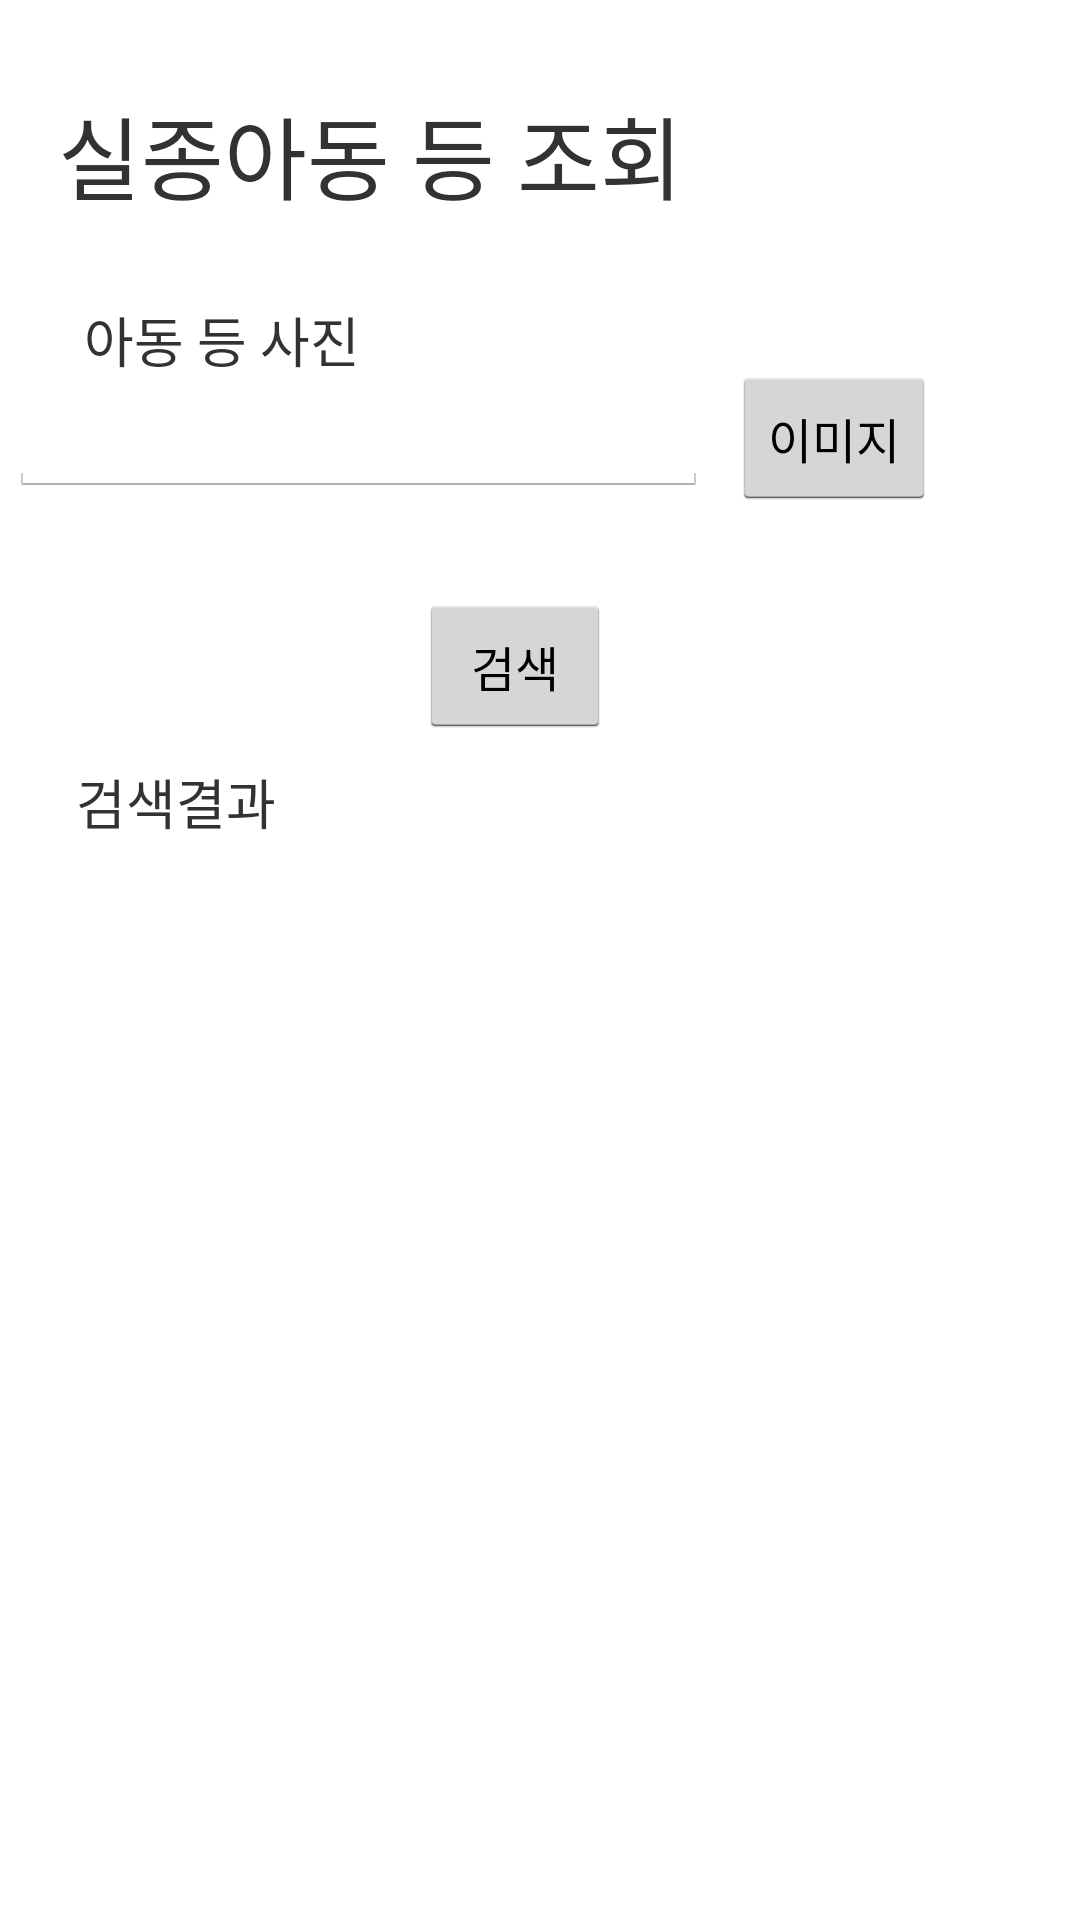

The Android layout XML behind this screen, and the referenced resources:
<!-- AndroidManifest.xml: application theme AppTheme -->
<!-- res/layout/inq_missing.xml -->
<?xml version="1.0" encoding="utf-8"?>
<android.support.constraint.ConstraintLayout xmlns:android="http://schemas.android.com/apk/res/android"
    xmlns:app="http://schemas.android.com/apk/res-auto"
    xmlns:tools="http://schemas.android.com/tools"
    android:layout_width="match_parent"
    android:layout_height="match_parent"
    tools:context="blockChainTCL.babychain.NewMainActivity">

    <TextView
        android:id="@+id/textView"
        android:layout_width="wrap_content"
        android:layout_height="wrap_content"
        android:text="실종아동 등 조회"
        android:textSize="30sp"
        app:layout_constraintBottom_toBottomOf="parent"
        app:layout_constraintHorizontal_bias="0.127"
        app:layout_constraintLeft_toLeftOf="parent"
        app:layout_constraintRight_toRightOf="parent"
        app:layout_constraintTop_toTopOf="parent"
        app:layout_constraintVertical_bias="0.049" />

    <TextView
        android:id="@+id/textView9"
        android:layout_width="wrap_content"
        android:layout_height="wrap_content"
        android:layout_marginStart="28dp"
        android:layout_marginLeft="28dp"
        android:layout_marginTop="8dp"
        android:layout_marginEnd="8dp"
        android:layout_marginRight="8dp"
        android:layout_marginBottom="8dp"
        android:text="아동 등 사진"
        android:textSize="18sp"
        app:layout_constraintBottom_toBottomOf="parent"
        app:layout_constraintEnd_toEndOf="parent"
        app:layout_constraintHorizontal_bias="0.0"
        app:layout_constraintStart_toStartOf="parent"
        app:layout_constraintTop_toBottomOf="@+id/textView"
        app:layout_constraintVertical_bias="0.036" />

    <TextView
        android:id="@+id/textView10"
        android:layout_width="wrap_content"
        android:layout_height="wrap_content"
        android:layout_marginStart="8dp"
        android:layout_marginLeft="8dp"
        android:layout_marginTop="8dp"
        android:layout_marginEnd="8dp"
        android:layout_marginRight="8dp"
        android:text="검색결과"
        android:textSize="18sp"
        app:layout_constraintEnd_toEndOf="parent"
        app:layout_constraintHorizontal_bias="0.062"
        app:layout_constraintStart_toStartOf="parent"
        app:layout_constraintTop_toBottomOf="@+id/button2" />

    <EditText
        android:id="@+id/editText3"
        android:layout_width="233dp"
        android:layout_height="wrap_content"
        android:layout_marginStart="8dp"
        android:layout_marginLeft="8dp"
        android:layout_marginEnd="8dp"
        android:layout_marginRight="8dp"
        android:ems="10"
        android:inputType="textPersonName"
        app:layout_constraintEnd_toStartOf="@+id/button"
        app:layout_constraintHorizontal_bias="1.0"
        app:layout_constraintStart_toStartOf="parent"
        app:layout_constraintTop_toBottomOf="@+id/textView9" />

    <Button
        android:id="@+id/button"
        android:layout_width="wrap_content"
        android:layout_height="wrap_content"
        android:layout_marginTop="8dp"
        android:layout_marginEnd="48dp"
        android:layout_marginRight="48dp"
        android:layout_marginBottom="8dp"
        android:text="이미지"
        android:textSize="16sp"
        app:layout_constraintBottom_toBottomOf="parent"
        app:layout_constraintEnd_toEndOf="parent"
        app:layout_constraintTop_toTopOf="parent"
        app:layout_constraintVertical_bias="0.198" />

    <Button
        android:id="@+id/button2"
        android:layout_width="wrap_content"
        android:layout_height="wrap_content"
        android:layout_marginStart="8dp"
        android:layout_marginLeft="8dp"
        android:layout_marginTop="28dp"
        android:layout_marginEnd="8dp"
        android:layout_marginRight="8dp"
        android:layout_marginBottom="352dp"
        android:text="검색"
        android:textSize="16sp"
        app:layout_constraintBottom_toBottomOf="parent"
        app:layout_constraintEnd_toEndOf="parent"
        app:layout_constraintHorizontal_bias="0.47"
        app:layout_constraintStart_toStartOf="parent"
        app:layout_constraintTop_toBottomOf="@+id/button"
        app:layout_constraintVertical_bias="0.0" />

</android.support.constraint.ConstraintLayout>
<!-- resources referenced by this layout -->
<resources>
  <style name="AppTheme" parent="android:Theme.Holo.Light.DarkActionBar">
          
          <item name="android:windowActionBar">false</item>
          <item name="android:windowNoTitle">true</item>
      </style>
</resources>
